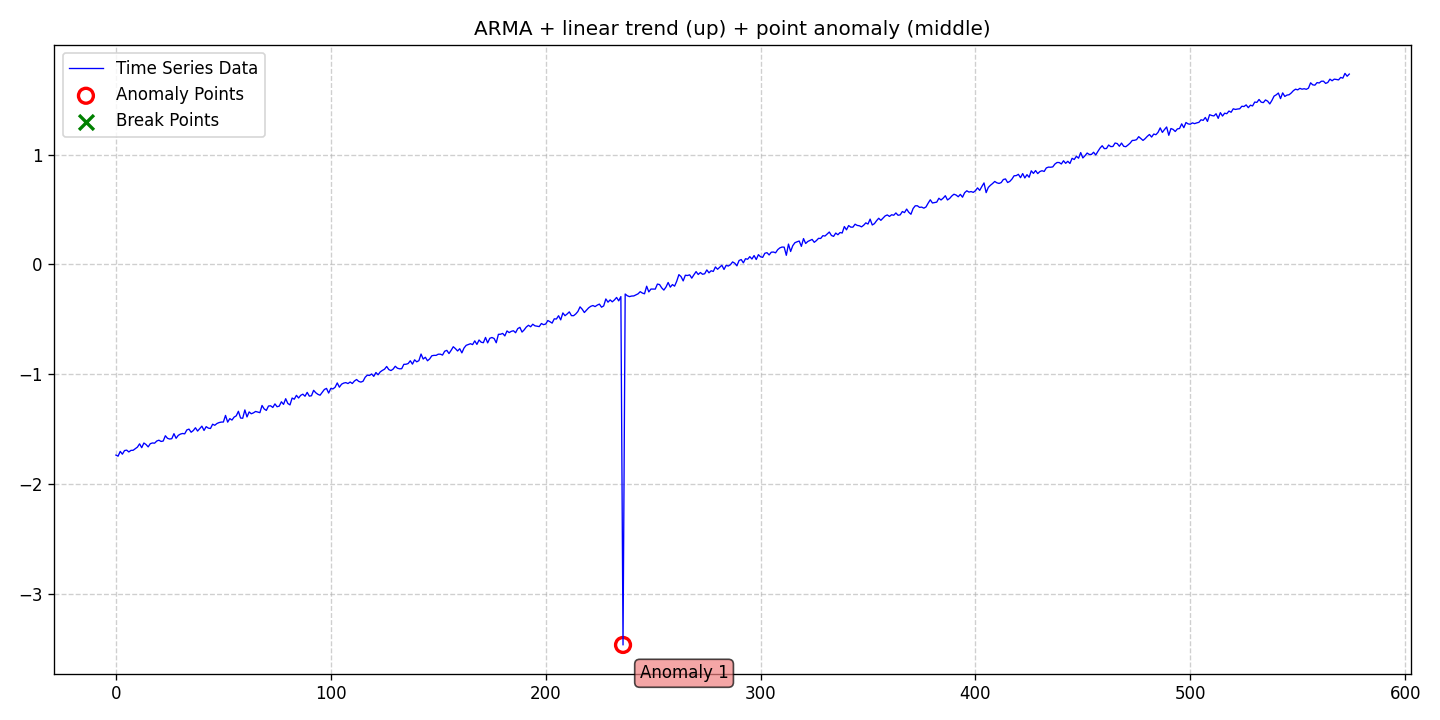

Source data for this figure (header and first rows):
date, data, stationary, det_lin_up, det_lin_down, det_quad, det_cubic, det_exp, det_damped, stoc_trend, volatility, single_seas, multiple_seas, point_anom_single, point_anom_multi, collect_anom, context_anom, mean_shift, var_shift, trend_shift, point_anom_count, point_anom_location, point_anom_point, collect_anom_count
2020-01-01, -1.737, 0, 1, 0, 0, 0, 0, 0, 0, 0, 0, 0, 1, 0, 0, 0, 0, 0, 0, 1, middle, [236], 0
2020-01-02, -1.747, 0, 1, 0, 0, 0, 0, 0, 0, 0, 0, 0, 1, 0, 0, 0, 0, 0, 0, 1, middle, [236], 0
2020-01-03, -1.704, 0, 1, 0, 0, 0, 0, 0, 0, 0, 0, 0, 1, 0, 0, 0, 0, 0, 0, 1, middle, [236], 0
2020-01-04, -1.729, 0, 1, 0, 0, 0, 0, 0, 0, 0, 0, 0, 1, 0, 0, 0, 0, 0, 0, 1, middle, [236], 0
2020-01-05, -1.696, 0, 1, 0, 0, 0, 0, 0, 0, 0, 0, 0, 1, 0, 0, 0, 0, 0, 0, 1, middle, [236], 0
2020-01-06, -1.692, 0, 1, 0, 0, 0, 0, 0, 0, 0, 0, 0, 1, 0, 0, 0, 0, 0, 0, 1, middle, [236], 0
2020-01-07, -1.709, 0, 1, 0, 0, 0, 0, 0, 0, 0, 0, 0, 1, 0, 0, 0, 0, 0, 0, 1, middle, [236], 0
2020-01-08, -1.694, 0, 1, 0, 0, 0, 0, 0, 0, 0, 0, 0, 1, 0, 0, 0, 0, 0, 0, 1, middle, [236], 0
2020-01-09, -1.693, 0, 1, 0, 0, 0, 0, 0, 0, 0, 0, 0, 1, 0, 0, 0, 0, 0, 0, 1, middle, [236], 0
2020-01-10, -1.679, 0, 1, 0, 0, 0, 0, 0, 0, 0, 0, 0, 1, 0, 0, 0, 0, 0, 0, 1, middle, [236], 0
2020-01-11, -1.665, 0, 1, 0, 0, 0, 0, 0, 0, 0, 0, 0, 1, 0, 0, 0, 0, 0, 0, 1, middle, [236], 0
2020-01-12, -1.635, 0, 1, 0, 0, 0, 0, 0, 0, 0, 0, 0, 1, 0, 0, 0, 0, 0, 0, 1, middle, [236], 0
2020-01-13, -1.67, 0, 1, 0, 0, 0, 0, 0, 0, 0, 0, 0, 1, 0, 0, 0, 0, 0, 0, 1, middle, [236], 0
2020-01-14, -1.627, 0, 1, 0, 0, 0, 0, 0, 0, 0, 0, 0, 1, 0, 0, 0, 0, 0, 0, 1, middle, [236], 0
2020-01-15, -1.641, 0, 1, 0, 0, 0, 0, 0, 0, 0, 0, 0, 1, 0, 0, 0, 0, 0, 0, 1, middle, [236], 0
2020-01-16, -1.662, 0, 1, 0, 0, 0, 0, 0, 0, 0, 0, 0, 1, 0, 0, 0, 0, 0, 0, 1, middle, [236], 0
2020-01-17, -1.633, 0, 1, 0, 0, 0, 0, 0, 0, 0, 0, 0, 1, 0, 0, 0, 0, 0, 0, 1, middle, [236], 0
2020-01-18, -1.627, 0, 1, 0, 0, 0, 0, 0, 0, 0, 0, 0, 1, 0, 0, 0, 0, 0, 0, 1, middle, [236], 0
2020-01-19, -1.629, 0, 1, 0, 0, 0, 0, 0, 0, 0, 0, 0, 1, 0, 0, 0, 0, 0, 0, 1, middle, [236], 0
2020-01-20, -1.609, 0, 1, 0, 0, 0, 0, 0, 0, 0, 0, 0, 1, 0, 0, 0, 0, 0, 0, 1, middle, [236], 0
2020-01-21, -1.602, 0, 1, 0, 0, 0, 0, 0, 0, 0, 0, 0, 1, 0, 0, 0, 0, 0, 0, 1, middle, [236], 0
2020-01-22, -1.613, 0, 1, 0, 0, 0, 0, 0, 0, 0, 0, 0, 1, 0, 0, 0, 0, 0, 0, 1, middle, [236], 0
2020-01-23, -1.609, 0, 1, 0, 0, 0, 0, 0, 0, 0, 0, 0, 1, 0, 0, 0, 0, 0, 0, 1, middle, [236], 0
2020-01-24, -1.561, 0, 1, 0, 0, 0, 0, 0, 0, 0, 0, 0, 1, 0, 0, 0, 0, 0, 0, 1, middle, [236], 0
2020-01-25, -1.584, 0, 1, 0, 0, 0, 0, 0, 0, 0, 0, 0, 1, 0, 0, 0, 0, 0, 0, 1, middle, [236], 0
2020-01-26, -1.591, 0, 1, 0, 0, 0, 0, 0, 0, 0, 0, 0, 1, 0, 0, 0, 0, 0, 0, 1, middle, [236], 0
2020-01-27, -1.588, 0, 1, 0, 0, 0, 0, 0, 0, 0, 0, 0, 1, 0, 0, 0, 0, 0, 0, 1, middle, [236], 0
2020-01-28, -1.542, 0, 1, 0, 0, 0, 0, 0, 0, 0, 0, 0, 1, 0, 0, 0, 0, 0, 0, 1, middle, [236], 0
2020-01-29, -1.584, 0, 1, 0, 0, 0, 0, 0, 0, 0, 0, 0, 1, 0, 0, 0, 0, 0, 0, 1, middle, [236], 0
2020-01-30, -1.558, 0, 1, 0, 0, 0, 0, 0, 0, 0, 0, 0, 1, 0, 0, 0, 0, 0, 0, 1, middle, [236], 0
2020-01-31, -1.546, 0, 1, 0, 0, 0, 0, 0, 0, 0, 0, 0, 1, 0, 0, 0, 0, 0, 0, 1, middle, [236], 0
2020-02-01, -1.54, 0, 1, 0, 0, 0, 0, 0, 0, 0, 0, 0, 1, 0, 0, 0, 0, 0, 0, 1, middle, [236], 0
2020-02-02, -1.544, 0, 1, 0, 0, 0, 0, 0, 0, 0, 0, 0, 1, 0, 0, 0, 0, 0, 0, 1, middle, [236], 0
2020-02-03, -1.508, 0, 1, 0, 0, 0, 0, 0, 0, 0, 0, 0, 1, 0, 0, 0, 0, 0, 0, 1, middle, [236], 0
2020-02-04, -1.501, 0, 1, 0, 0, 0, 0, 0, 0, 0, 0, 0, 1, 0, 0, 0, 0, 0, 0, 1, middle, [236], 0
2020-02-05, -1.529, 0, 1, 0, 0, 0, 0, 0, 0, 0, 0, 0, 1, 0, 0, 0, 0, 0, 0, 1, middle, [236], 0
2020-02-06, -1.514, 0, 1, 0, 0, 0, 0, 0, 0, 0, 0, 0, 1, 0, 0, 0, 0, 0, 0, 1, middle, [236], 0
2020-02-07, -1.488, 0, 1, 0, 0, 0, 0, 0, 0, 0, 0, 0, 1, 0, 0, 0, 0, 0, 0, 1, middle, [236], 0
2020-02-08, -1.518, 0, 1, 0, 0, 0, 0, 0, 0, 0, 0, 0, 1, 0, 0, 0, 0, 0, 0, 1, middle, [236], 0
2020-02-09, -1.496, 0, 1, 0, 0, 0, 0, 0, 0, 0, 0, 0, 1, 0, 0, 0, 0, 0, 0, 1, middle, [236], 0
2020-02-10, -1.474, 0, 1, 0, 0, 0, 0, 0, 0, 0, 0, 0, 1, 0, 0, 0, 0, 0, 0, 1, middle, [236], 0
2020-02-11, -1.513, 0, 1, 0, 0, 0, 0, 0, 0, 0, 0, 0, 1, 0, 0, 0, 0, 0, 0, 1, middle, [236], 0
2020-02-12, -1.478, 0, 1, 0, 0, 0, 0, 0, 0, 0, 0, 0, 1, 0, 0, 0, 0, 0, 0, 1, middle, [236], 0
2020-02-13, -1.492, 0, 1, 0, 0, 0, 0, 0, 0, 0, 0, 0, 1, 0, 0, 0, 0, 0, 0, 1, middle, [236], 0
2020-02-14, -1.495, 0, 1, 0, 0, 0, 0, 0, 0, 0, 0, 0, 1, 0, 0, 0, 0, 0, 0, 1, middle, [236], 0
2020-02-15, -1.456, 0, 1, 0, 0, 0, 0, 0, 0, 0, 0, 0, 1, 0, 0, 0, 0, 0, 0, 1, middle, [236], 0
2020-02-16, -1.466, 0, 1, 0, 0, 0, 0, 0, 0, 0, 0, 0, 1, 0, 0, 0, 0, 0, 0, 1, middle, [236], 0
2020-02-17, -1.45, 0, 1, 0, 0, 0, 0, 0, 0, 0, 0, 0, 1, 0, 0, 0, 0, 0, 0, 1, middle, [236], 0
2020-02-18, -1.441, 0, 1, 0, 0, 0, 0, 0, 0, 0, 0, 0, 1, 0, 0, 0, 0, 0, 0, 1, middle, [236], 0
2020-02-19, -1.437, 0, 1, 0, 0, 0, 0, 0, 0, 0, 0, 0, 1, 0, 0, 0, 0, 0, 0, 1, middle, [236], 0
2020-02-20, -1.436, 0, 1, 0, 0, 0, 0, 0, 0, 0, 0, 0, 1, 0, 0, 0, 0, 0, 0, 1, middle, [236], 0
2020-02-21, -1.376, 0, 1, 0, 0, 0, 0, 0, 0, 0, 0, 0, 1, 0, 0, 0, 0, 0, 0, 1, middle, [236], 0
2020-02-22, -1.437, 0, 1, 0, 0, 0, 0, 0, 0, 0, 0, 0, 1, 0, 0, 0, 0, 0, 0, 1, middle, [236], 0
2020-02-23, -1.405, 0, 1, 0, 0, 0, 0, 0, 0, 0, 0, 0, 1, 0, 0, 0, 0, 0, 0, 1, middle, [236], 0
2020-02-24, -1.418, 0, 1, 0, 0, 0, 0, 0, 0, 0, 0, 0, 1, 0, 0, 0, 0, 0, 0, 1, middle, [236], 0
2020-02-25, -1.391, 0, 1, 0, 0, 0, 0, 0, 0, 0, 0, 0, 1, 0, 0, 0, 0, 0, 0, 1, middle, [236], 0
2020-02-26, -1.38, 0, 1, 0, 0, 0, 0, 0, 0, 0, 0, 0, 1, 0, 0, 0, 0, 0, 0, 1, middle, [236], 0
2020-02-27, -1.338, 0, 1, 0, 0, 0, 0, 0, 0, 0, 0, 0, 1, 0, 0, 0, 0, 0, 0, 1, middle, [236], 0
2020-02-28, -1.4, 0, 1, 0, 0, 0, 0, 0, 0, 0, 0, 0, 1, 0, 0, 0, 0, 0, 0, 1, middle, [236], 0
2020-02-29, -1.402, 0, 1, 0, 0, 0, 0, 0, 0, 0, 0, 0, 1, 0, 0, 0, 0, 0, 0, 1, middle, [236], 0
... 515 more rows
